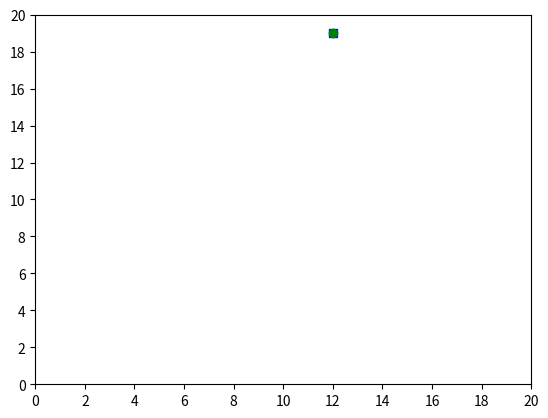

The matplotlib source for this figure:
import matplotlib.pyplot as plt
import matplotlib.ticker as ticker
import numpy as np
import time

creature_pos = np.random.randint(0, 20, size=2)
food_pos = np.random.randint(0, 20, size=2)
print(creature_pos, food_pos)

fig, ax = plt.subplots(1, 1)
plt.ion()

def update_plot():
    ax.cla()
    ax.axis((0, 20, 0, 20))
    ax.xaxis.set_major_locator(ticker.MultipleLocator(2))
    ax.yaxis.set_major_locator(ticker.MultipleLocator(2))
    ax.plot(creature_pos[0], creature_pos[1], 'bs')
    ax.plot(food_pos[0], food_pos[1], 'go')
    plt.pause(1)

while not np.array_equal(creature_pos, food_pos):
    if creature_pos[0] < food_pos[0]:
        creature_pos[0] += 1
    elif creature_pos[0] > food_pos[0]:
        creature_pos[0] -= 1
    if creature_pos[1] < food_pos[1]:
        creature_pos[1] += 1
    elif creature_pos[1] > food_pos[1]:
        creature_pos[1] -= 1
    
    update_plot()
